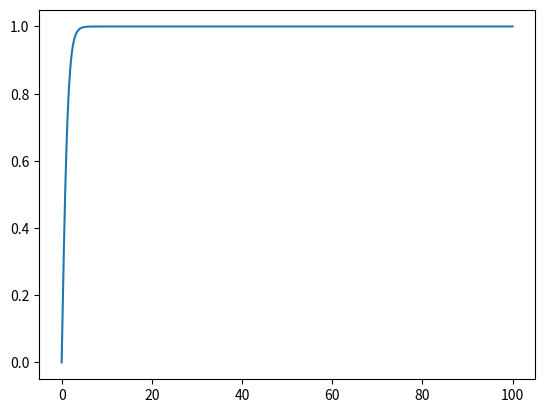

Python code for this plot:
#!/usr/bin/env python
# solve soliton BVP using SciPy built-in solver

#######################################################################

import numpy as np
from scipy.integrate import solve_bvp

#######################################################################

# field theory Lagrangian parameters
alpha = 1.0; nu = 1.0

# dynamical system corresponding to EoM
def f(t, state):
	x,v = state
	return [v,alpha*(x*x-nu*nu)*x]

# boundary conditions
def bc(a,b):
	return [a[0],b[0]-nu]

# built-in solver
x = np.linspace(0.0, 100.0, 1024)
y = [x/(1.0+x*x)**0.5, (1.0+x*x)**(-1.5)]
soln = solve_bvp(f, bc, x, y, max_nodes=16*1024)

#######################################################################

import matplotlib.pyplot as plt

# plot sampled solution
plt.plot(soln.x, soln.y[0])
#plt.plot(soln.x, soln.y[0]-np.tanh(soln.x/np.sqrt(2.0)), 'r')
#plt.xlim([0.0,10.0])
#plt.ylim([-1e-7,1e-7])

plt.show()
